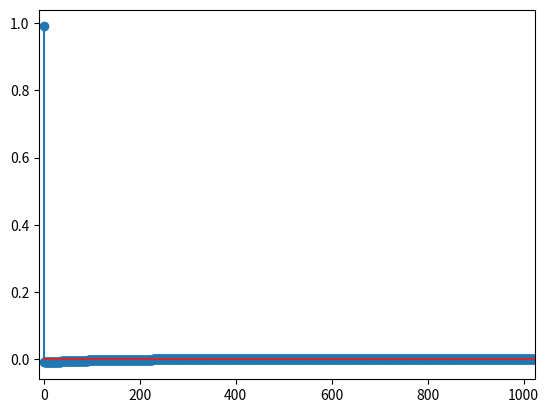

Write Python code to recreate this figure.
#!/usr/bin/env python
#
# [redacted]
# Try to droop and signal and correct it. 

import numpy as np
import matplotlib.pyplot as plt

# Some constants
LEN = 1024
GAMMA = 100.

# Generate the transfer function
n1 = np.arange(LEN)
h1 = -1*np.exp(-n1/GAMMA)/GAMMA
h1[0] = h1[0] + 1.
fig, ax = plt.subplots()
ax.stem(n1,h1)
plt.xlim(-10,LEN)
plt.show()

# Show the DFT of it
